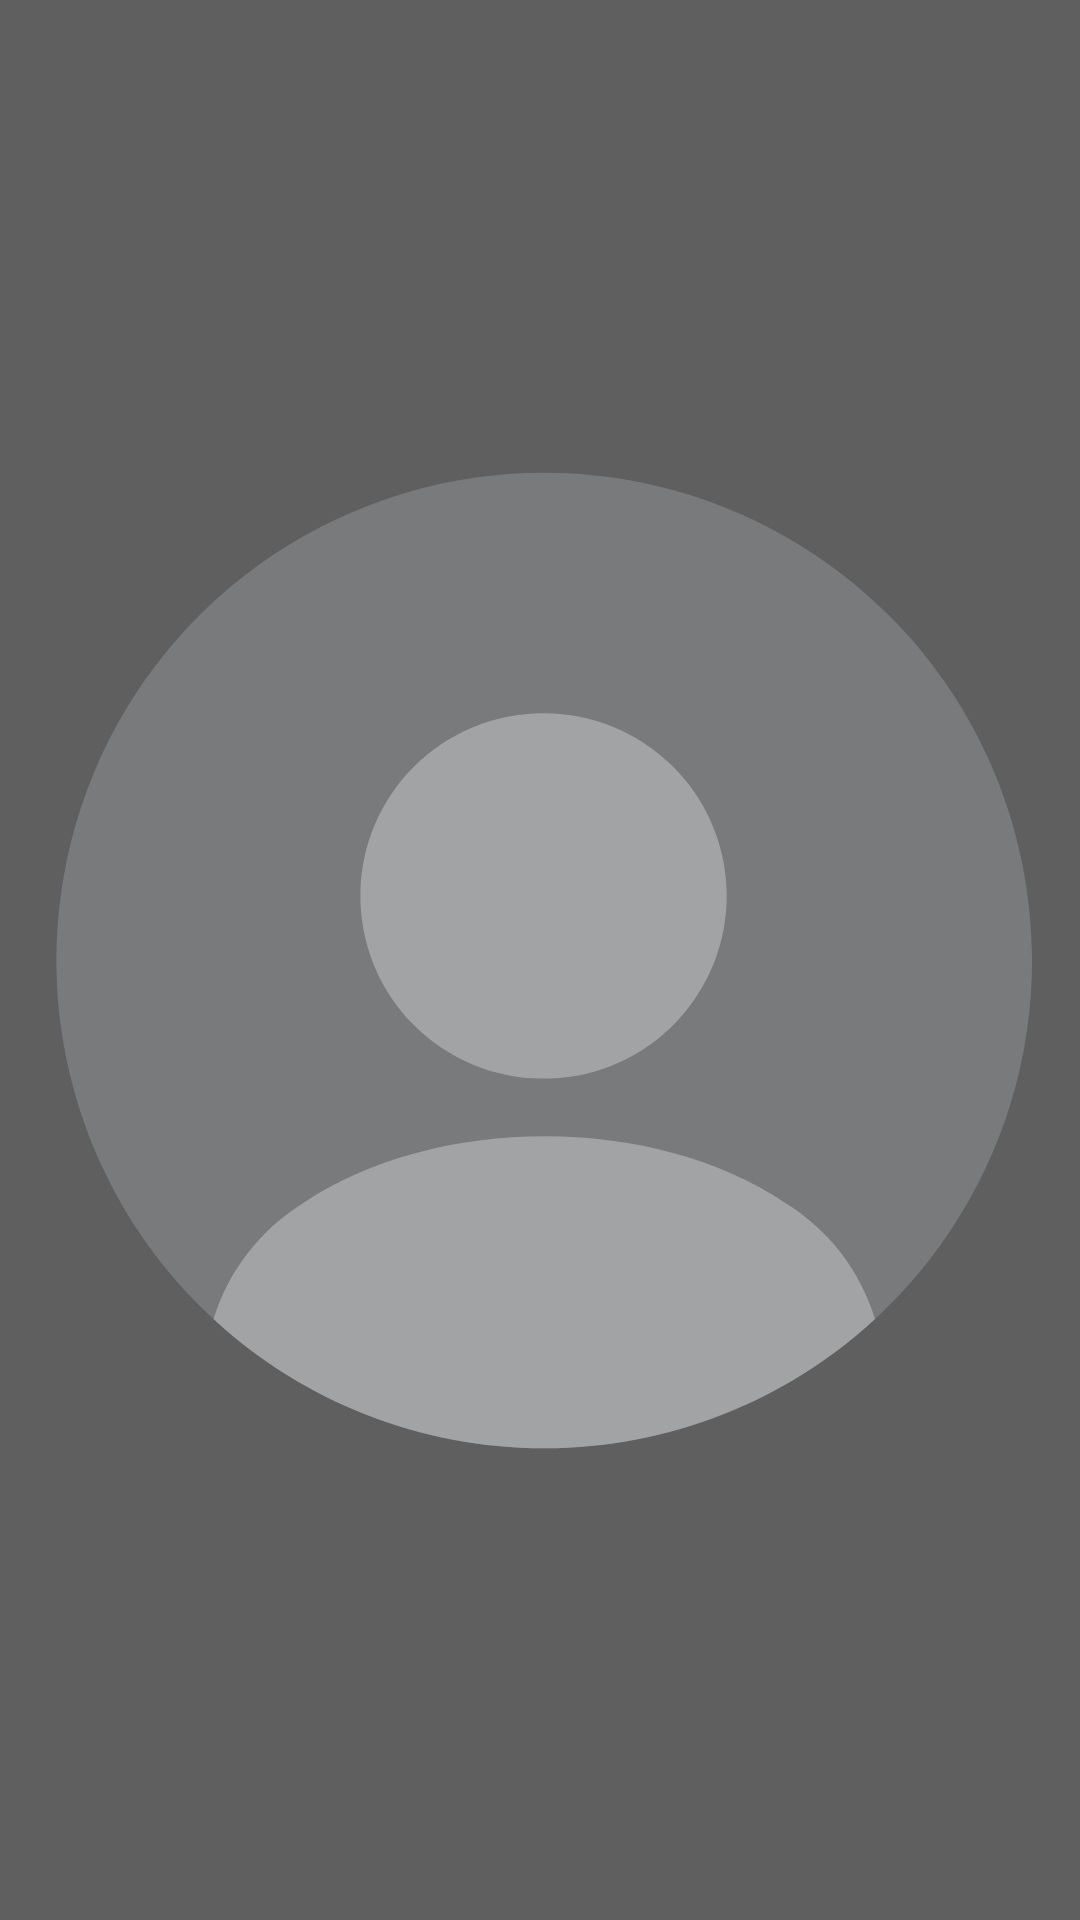

Reconstruct the res/layout file that produces this screen, plus the resources it refers to.
<!-- AndroidManifest.xml: application theme Theme.AstroCoin -->
<!-- res/layout/settings_user_photo.xml -->
<?xml version="1.0" encoding="utf-8"?>
<androidx.constraintlayout.widget.ConstraintLayout xmlns:android="http://schemas.android.com/apk/res/android"
    xmlns:tools="http://schemas.android.com/tools"
    android:layout_width="match_parent"
    android:layout_height="match_parent"
    xmlns:app="http://schemas.android.com/apk/res-auto">

    <View
        android:id="@+id/view30"
        android:layout_width="match_parent"
        android:layout_height="match_parent"
        android:background="@color/rang"
        android:elevation="@dimen/dp_0"
        app:layout_constraintVertical_bias="0.0" />

    <com.google.android.material.imageview.ShapeableImageView
        android:id="@+id/setSHapImgUser"
        android:layout_width="@dimen/dp_400"
        android:layout_height="@dimen/dp_400"
        android:padding="3dp"
        android:scaleType="centerCrop"
        app:layout_constraintBottom_toBottomOf="@+id/view30"
        app:layout_constraintEnd_toEndOf="@+id/view30"
        app:layout_constraintStart_toStartOf="@+id/view30"
        app:layout_constraintTop_toTopOf="@+id/view30"
        app:shapeAppearanceOverlay="@style/shapeAppearanceOverlay.App.CornerSize50Percent1"
        app:srcCompat="@drawable/usericons" />

</androidx.constraintlayout.widget.ConstraintLayout>
<!-- resources referenced by this layout -->
<resources>
  <color name="rang">#9E000000</color>
  <dimen name="dp_0">0dp</dimen>
  <dimen name="dp_400">400dp</dimen>
  <!-- drawable usericons (drawable) -->
  <vector xmlns:android="http://schemas.android.com/apk/res/android"
      android:width="41dp"
      android:height="41dp"
      android:viewportWidth="41"
      android:viewportHeight="41">
    <path
        android:pathData="M37.535,20.518C37.535,23.865 36.542,27.136 34.683,29.919C32.824,32.702 30.181,34.871 27.088,36.152C23.996,37.432 20.594,37.768 17.311,37.114C14.029,36.461 11.014,34.85 8.647,32.483C6.28,30.116 4.669,27.101 4.016,23.818C3.363,20.536 3.698,17.133 4.979,14.041C6.26,10.949 8.429,8.306 11.212,6.447C13.995,4.588 17.267,3.596 20.614,3.596C25.102,3.596 29.406,5.379 32.579,8.552C35.752,11.726 37.535,16.03 37.535,20.518Z"
        android:strokeAlpha="0.4"
        android:fillColor="#A1A3A5"
        android:fillAlpha="0.4"/>
    <path
        android:pathData="M20.614,11.939C18.933,11.927 17.317,12.584 16.121,13.765C14.924,14.945 14.246,16.552 14.234,18.233C14.223,19.914 14.88,21.53 16.06,22.726C17.241,23.923 18.848,24.601 20.529,24.613H20.829C22.489,24.554 24.059,23.846 25.202,22.641C26.346,21.436 26.97,19.831 26.942,18.17C26.914,16.51 26.235,14.926 25.052,13.761C23.868,12.596 22.275,11.941 20.614,11.939Z"
        android:fillColor="#A1A3A5"/>
    <path
        android:pathData="M32.087,32.954C28.964,35.841 24.867,37.442 20.614,37.438C16.361,37.442 12.264,35.841 9.141,32.954C9.657,31.279 10.763,29.848 12.255,28.927C16.875,25.847 24.388,25.847 28.974,28.927C30.47,29.843 31.578,31.276 32.087,32.954Z"
        android:fillColor="#A1A3A5"/>
  </vector>
  <style name="shapeAppearanceOverlay.App.CornerSize50Percent1" parent="">
          <item name="cornerSize">5%</item>
      </style>
  <style name="Theme.AstroCoin" parent="Theme.AppCompat.Light.DarkActionBar">
          
          <item name="colorPrimary">@color/purple_500</item>
          <item name="colorPrimaryDark">@color/purple_700</item>
          <item name="colorAccent">@color/teal_200</item>
          
      </style>
  <color name="purple_500">#FF6200EE</color>
  <color name="purple_700">#FF3700B3</color>
  <color name="teal_200">#FF03DAC5</color>
</resources>
